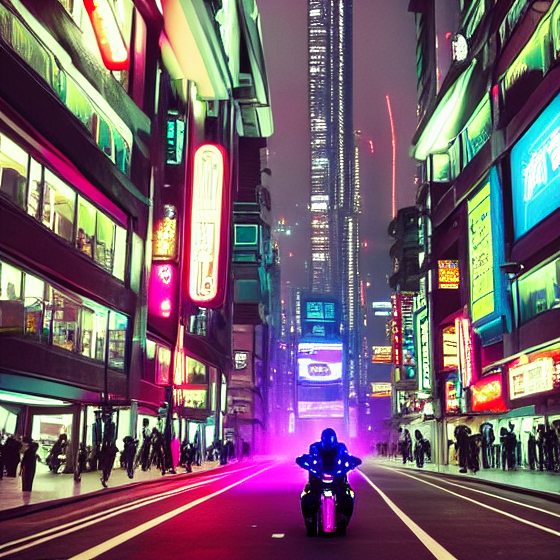
Generation parameters embedded in this image by ComfyUI (PNG 'prompt' text chunk: the API-format workflow graph, JSON):
{"3":{"inputs":{"seed":773726114438246,"steps":60,"cfg":14.0,"sampler_name":"euler","scheduler":"normal","denoise":0.8,"model":["4",0],"positive":["6",0],"negative":["7",0],"latent_image":["5",0]},"class_type":"KSampler","_meta":{"title":"KSampler"}},"4":{"inputs":{"ckpt_name":"v1-5-pruned-emaonly-fp16.safetensors"},"class_type":"CheckpointLoaderSimple","_meta":{"title":"Load Checkpoint"}},"5":{"inputs":{"width":560,"height":560,"batch_size":1},"class_type":"EmptyLatentImage","_meta":{"title":"Empty Latent Image"}},"6":{"inputs":{"text":"A futuristic cyberpunk metropolis at night, with towering skyscrapers adorned with neon holographic advertisements. The streets are bustling with humanoid robots, cyborgs, and humans in high-tech attire. Flying cars navigate the sky, casting reflections on the wet pavement below. In the foreground, a bounty hunter wearing a sleek, glowing visor and a reinforced trench coat leans against a motorcycle-like hover vehicle. The scene is filled with vibrant neon colors, fog from street-level vents, and a sense of depth, making the city feel alive and immersive","clip":["4",1]},"class_type":"CLIPTextEncode","_meta":{"title":"CLIP Text Encode (Prompt)"}},"7":{"inputs":{"text":"text, watermark","clip":["4",1]},"class_type":"CLIPTextEncode","_meta":{"title":"CLIP Text Encode (Prompt)"}},"8":{"inputs":{"samples":["3",0],"vae":["4",2]},"class_type":"VAEDecode","_meta":{"title":"VAE Decode"}},"9":{"inputs":{"filename_prefix":"ComfyUI","images":["8",0]},"class_type":"SaveImage","_meta":{"title":"Save Image"}}}